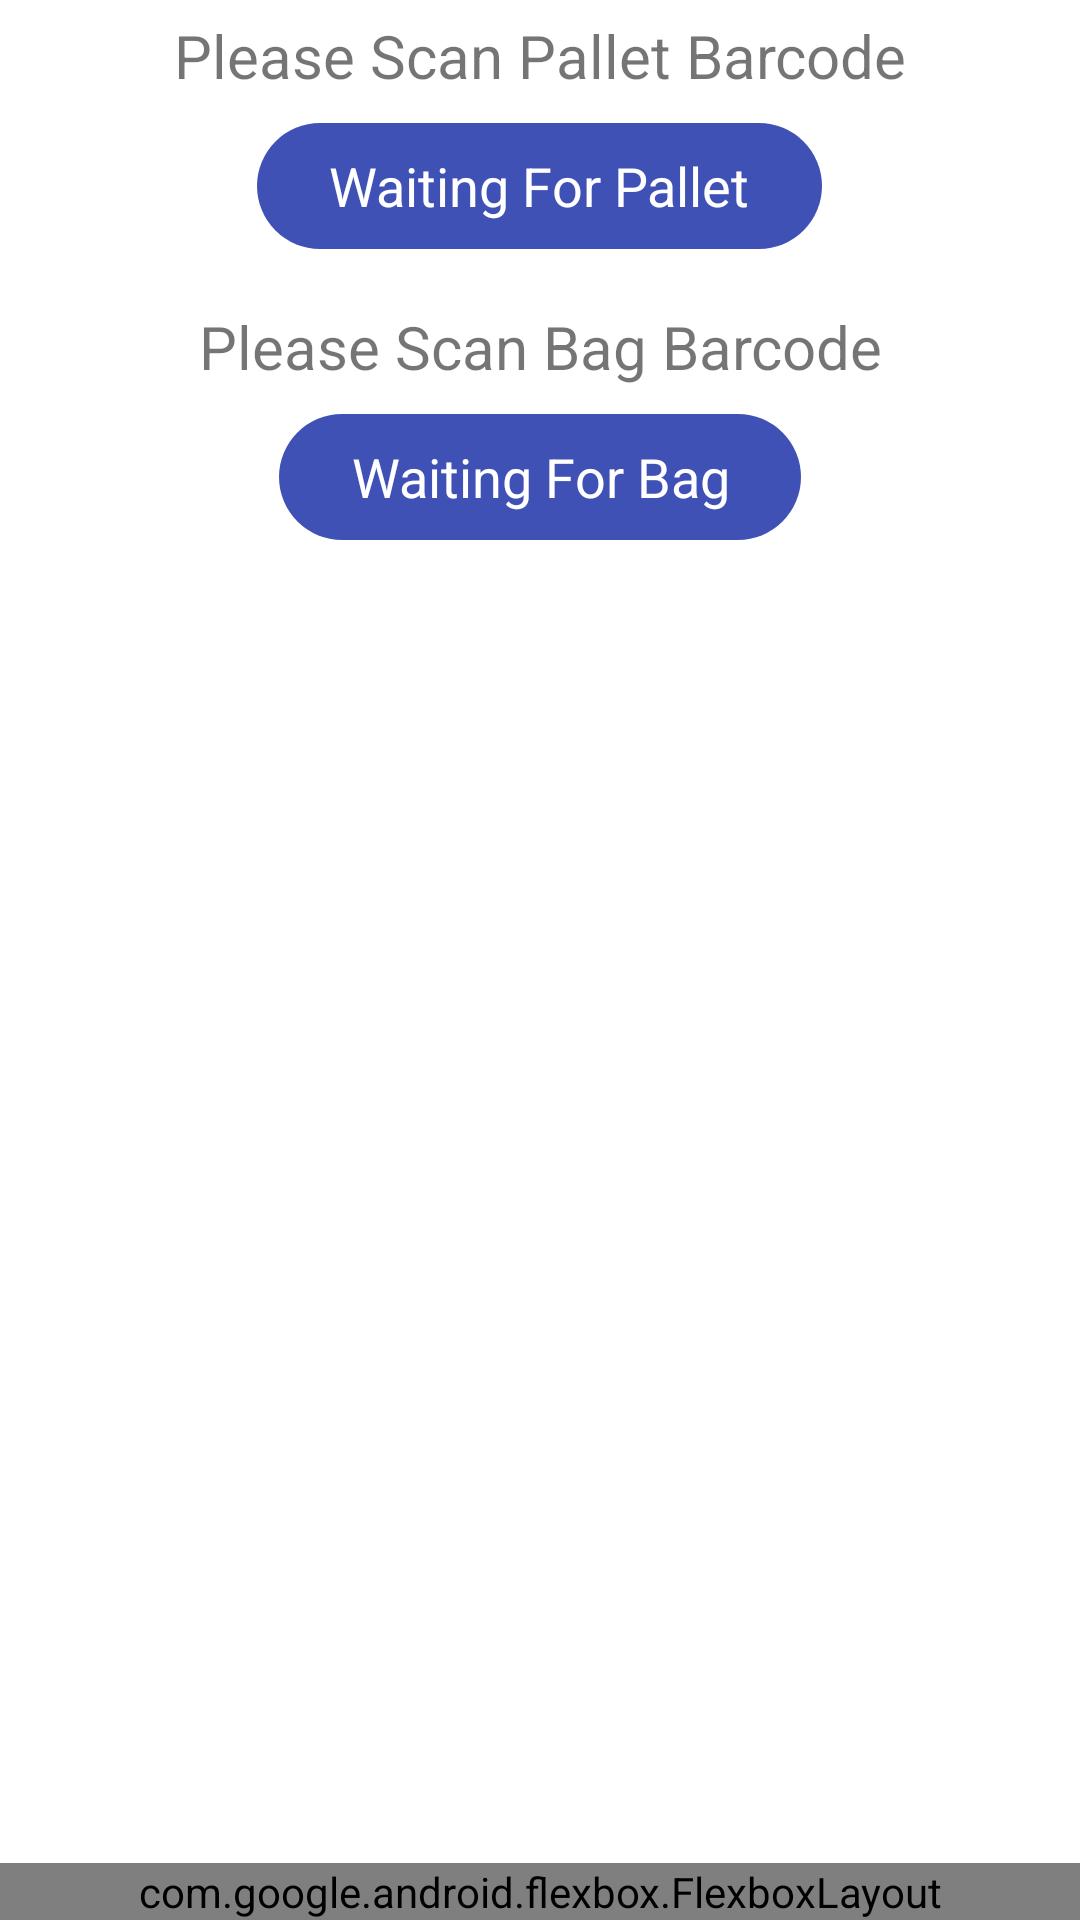

Here is an Android app screen rendered from its layout file. Give the layout XML and the strings, colors and styles it references.
<!-- AndroidManifest.xml: application theme AppTheme -->
<!-- res/layout/activity_pallet_bin_association.xml -->
<androidx.constraintlayout.widget.ConstraintLayout xmlns:android="http://schemas.android.com/apk/res/android"
    xmlns:app="http://schemas.android.com/apk/res-auto"
    xmlns:tools="http://schemas.android.com/tools"
    android:layout_width="match_parent"
    android:layout_height="match_parent"
    tools:context=".app.PalletBinAssociationActivity"
    android:id="@+id/palletBinAssociationActivity">

    <androidx.constraintlayout.widget.ConstraintLayout
        android:layout_width="0dp"
        android:layout_height="0dp"
        app:layout_constraintBottom_toTopOf="@+id/constraintLayout4"
        app:layout_constraintEnd_toEndOf="parent"
        app:layout_constraintStart_toStartOf="parent"
        app:layout_constraintTop_toTopOf="parent">

        <LinearLayout
            android:layout_width="match_parent"
            android:layout_height="match_parent"
            android:background="#FFFFFF"
            android:orientation="vertical"
            app:layout_constraintEnd_toEndOf="parent"
            app:layout_constraintStart_toStartOf="parent"
            app:layout_constraintTop_toTopOf="parent">

            <TextView
                android:id="@+id/lblItemSerial"
                android:layout_width="match_parent"
                android:layout_height="wrap_content"
                android:fontFamily="sans-serif"
                android:gravity="center"
                android:padding="5dp"
                android:text="Please Scan Pallet Barcode"
                android:textSize="20dp" />

            <Button
                android:id="@+id/scannedPallet"
                style="@style/Widget.Material3.Button"
                android:layout_width="wrap_content"
                android:layout_height="50dp"
                android:layout_gravity="center"
                android:clickable="false"
                android:text="Waiting For Pallet"
                android:textSize="18dp" />

            <TextView
                android:id="@+id/lblUPC"
                android:layout_width="match_parent"
                android:layout_height="wrap_content"
                android:layout_marginTop="10dp"
                android:fontFamily="sans-serif"
                android:gravity="center"
                android:padding="5dp"
                android:text="Please Scan Bag Barcode"
                android:textSize="20dp" />


            <Button
                android:id="@+id/scannedBag"
                style="@style/Widget.Material3.Button"
                android:layout_width="wrap_content"
                android:layout_height="50dp"
                android:layout_gravity="center"
                android:clickable="false"
                android:text="Waiting For Bag"
                android:textSize="18dp" />

        </LinearLayout>

    </androidx.constraintlayout.widget.ConstraintLayout>

    <androidx.constraintlayout.widget.ConstraintLayout
        android:id="@+id/constraintLayout4"
        android:layout_width="match_parent"
        android:layout_height="wrap_content"
        app:layout_constraintBottom_toBottomOf="parent"
        app:layout_constraintEnd_toEndOf="parent"
        app:layout_constraintStart_toStartOf="parent">

        <com.google.android.flexbox.FlexboxLayout
            android:id="@+id/flexboxLayout"
            android:layout_width="match_parent"
            android:layout_height="wrap_content"
            app:alignContent="center"
            app:flexWrap="wrap"
            app:justifyContent="center"
            app:layout_constraintBottom_toBottomOf="parent"
            app:layout_constraintEnd_toEndOf="parent"
            app:layout_constraintStart_toStartOf="parent">

            <Button
                android:id="@+id/btnResult"
                style="@style/Widget.Material3.Button"
                android:layout_width="wrap_content"
                android:layout_height="wrap_content"
                android:layout_gravity="center"
                android:backgroundTint="@color/black"
                android:clickable="false"
                android:gravity="center"
                android:text="Result"
                android:paddingTop="10dp"
                android:paddingBottom="10dp"
                android:textSize="20dp"
                app:layout_alignSelf="center" />


        </com.google.android.flexbox.FlexboxLayout>

    </androidx.constraintlayout.widget.ConstraintLayout>

    <EditText
        android:id="@+id/insertBarcode"
        android:layout_width="wrap_content"
        android:layout_height="wrap_content"
        android:background="@null"
        android:cursorVisible="false"
        android:elevation="2dp"
        android:text=" "
        android:alpha="0"
        app:layout_constraintBottom_toBottomOf="parent"
        app:layout_constraintEnd_toEndOf="parent"
        app:layout_constraintStart_toStartOf="parent"
        app:layout_constraintTop_toTopOf="parent" />

</androidx.constraintlayout.widget.ConstraintLayout>
<!-- resources referenced by this layout -->
<resources>
  <color name="black">#000000</color>
  <style name="AppTheme" parent="Theme.MaterialComponents.DayNight.DarkActionBar">
          
          <item name="colorPrimary">@color/colorPrimary</item>
          <item name="colorPrimaryDark">@color/colorPrimaryDark</item>
          <item name="colorAccent">@color/colorAccent</item>
  
      </style>
  <color name="colorPrimary">#3F51B5</color>
  <color name="colorPrimaryDark">#303F9F</color>
  <color name="colorAccent">#FF4081</color>
</resources>
